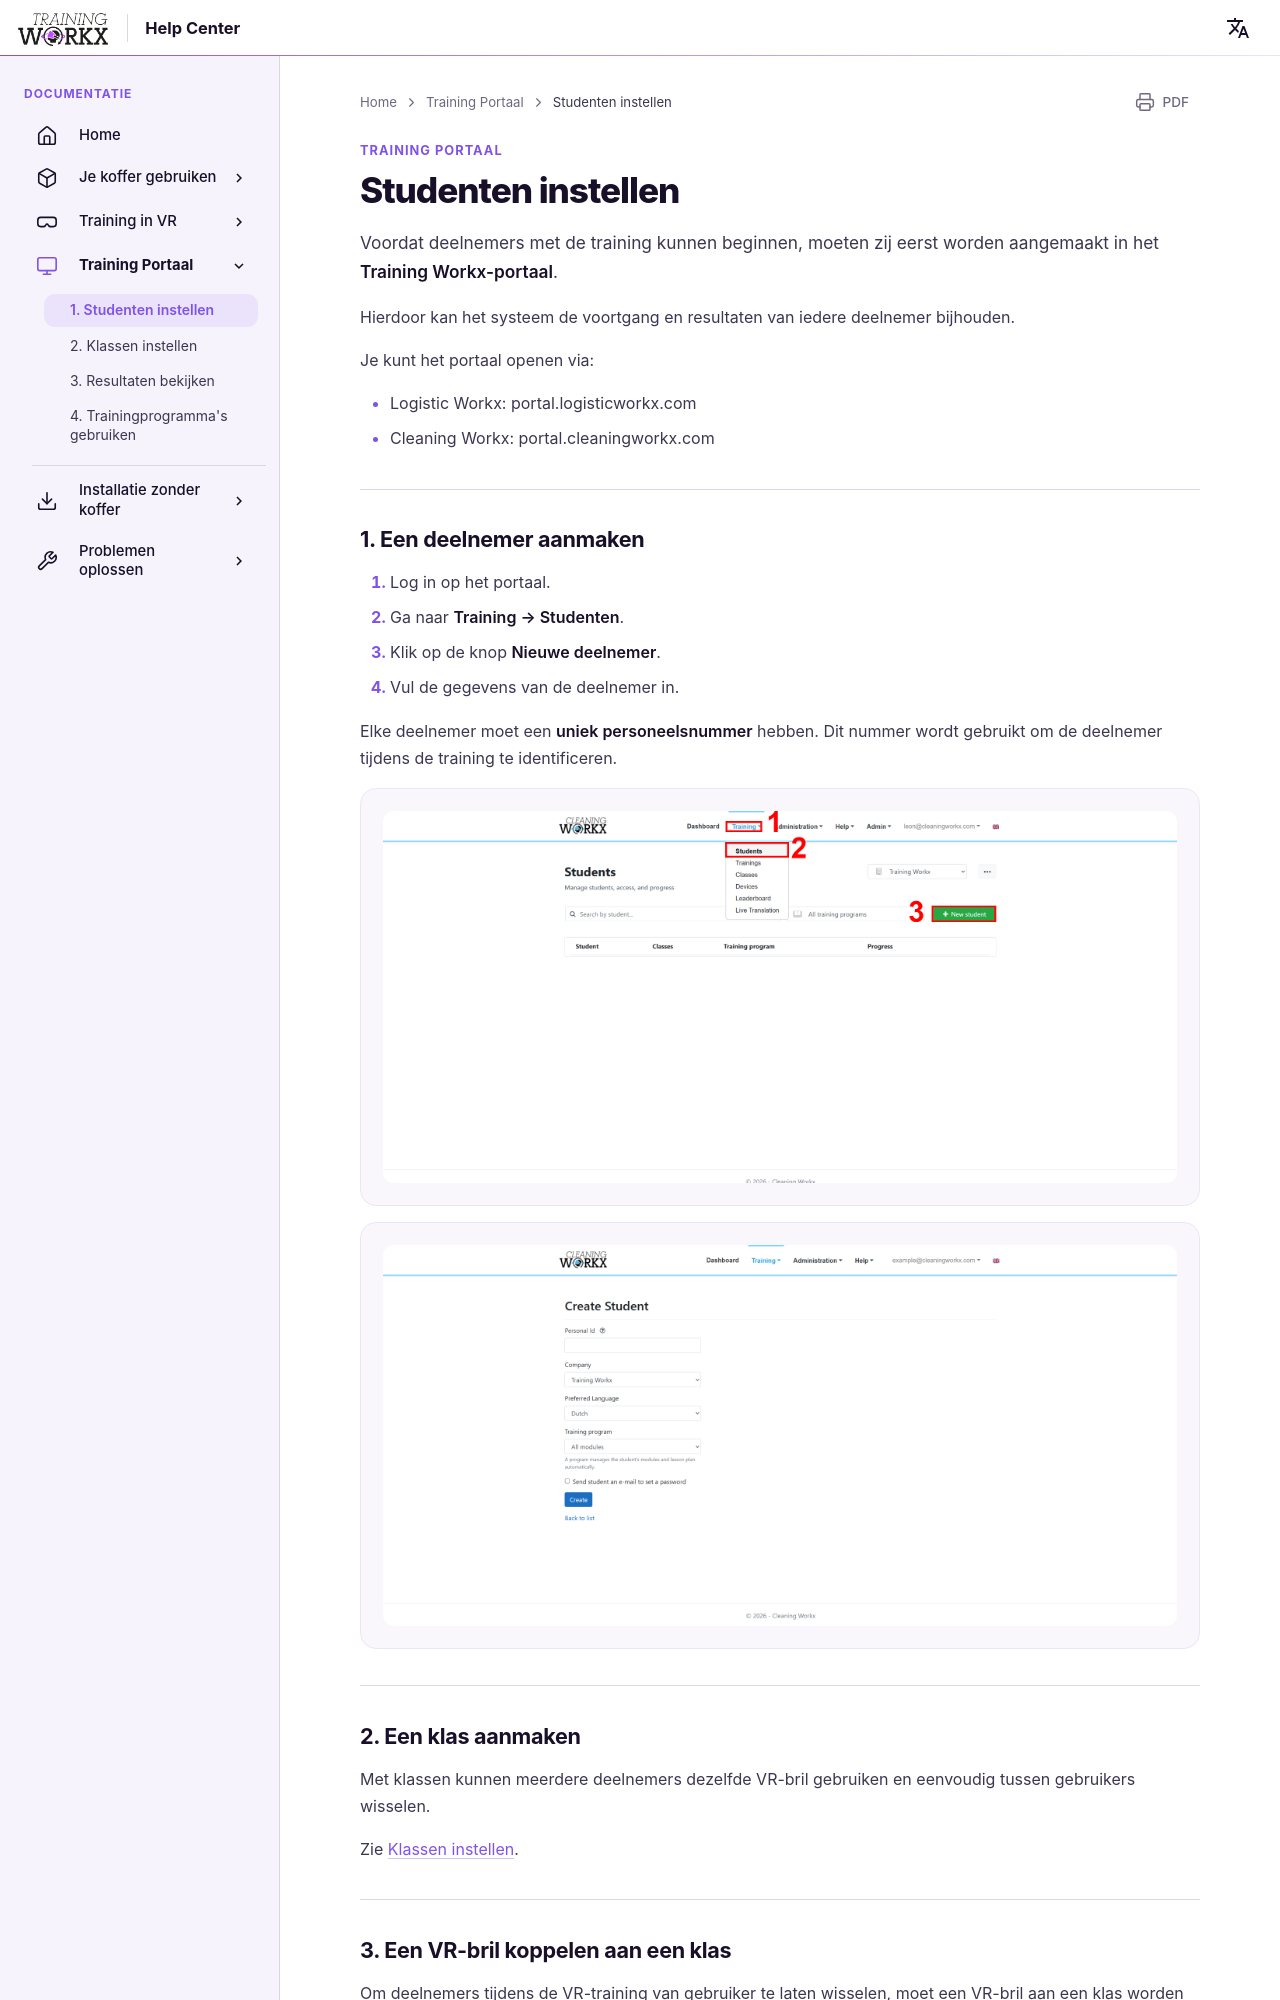

repository: LogisticWorkx/Documentation · page: nl/TrainingPortal/1-setting-up-students/index.html · generator: mkdocs

# Studenten instellen

Voordat deelnemers met de training kunnen beginnen, moeten zij eerst worden aangemaakt in het **Training Workx-portaal**.

Hierdoor kan het systeem de voortgang en resultaten van iedere deelnemer bijhouden.

Je kunt het portaal openen via:

- Logistic Workx: portal.logisticworkx.com
- Cleaning Workx: portal.cleaningworkx.com

---

## 1. Een deelnemer aanmaken

1. Log in op het portaal.
2. Ga naar **Training → Studenten**.
3. Klik op de knop **Nieuwe deelnemer**.
4. Vul de gegevens van de deelnemer in.

Elke deelnemer moet een **uniek personeelsnummer** hebben.
Dit nummer wordt gebruikt om de deelnemer tijdens de training te identificeren.

![Overzicht deelnemers](../assets/training-students.png)

![Nieuwe deelnemer](../assets/new-student.png)

---

## 2. Een klas aanmaken

Met klassen kunnen meerdere deelnemers dezelfde VR-bril gebruiken en eenvoudig tussen gebruikers wisselen.

Zie [Klassen instellen](2-setting-up-classes.md).

---
